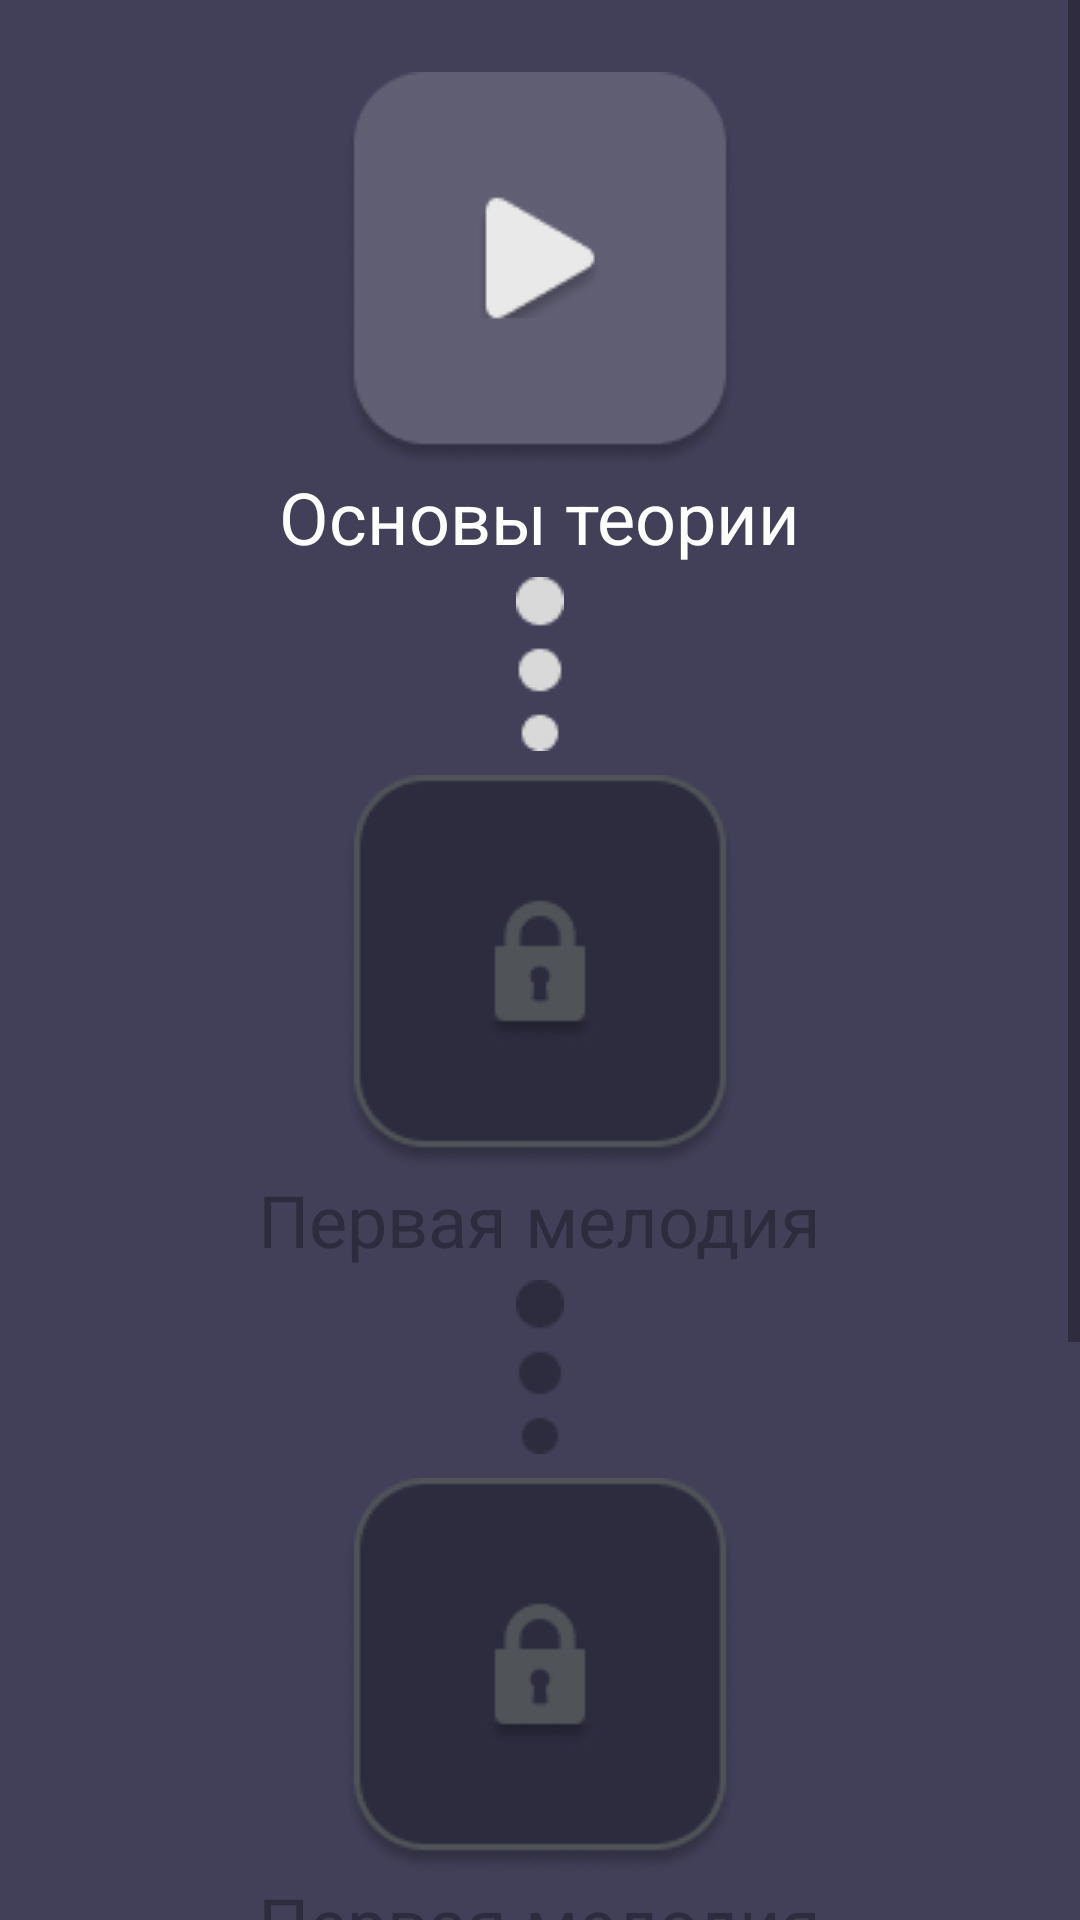

This screen was rendered from an Android layout file. Write that file and the resources it references.
<!-- AndroidManifest.xml: application theme Theme.RiffRider -->
<!-- res/layout/lessons_layout.xml -->
<?xml version="1.0" encoding="utf-8"?>
<ScrollView xmlns:android="http://schemas.android.com/apk/res/android"
    xmlns:tools="http://schemas.android.com/tools"
    android:id="@+id/scrollView"
    android:layout_width="match_parent"
    android:layout_height="match_parent"
    android:layout_marginBottom="64dp"
    tools:context=".LessonsFragment"
    android:theme="@style/MyFragmentStyle">
<LinearLayout xmlns:android="http://schemas.android.com/apk/res/android"
    xmlns:tools="http://schemas.android.com/tools"
    android:layout_width="match_parent"
    android:layout_height="match_parent"
    android:orientation="vertical"
    android:gravity="center_horizontal"
    android:padding="24dp">
    <ImageView
        android:id="@+id/opened_lesson"
        android:layout_width="wrap_content"
        android:layout_height="wrap_content"
        android:src="@drawable/opened_lesson"
        tools:ignore="MissingConstraints" />

    <TextView
        android:layout_width="wrap_content"
        android:layout_height="wrap_content"
        android:text="Основы теории"
        android:textColor="@color/white"
        android:textSize="24dp"/>

    <ImageView
        android:layout_marginTop="4dp"
        android:layout_width="wrap_content"
        android:layout_height="wrap_content"
        android:src="@drawable/white_circles"
        tools:ignore="MissingConstraints" />

    <ImageView
        android:layout_marginTop="8dp"
        android:layout_width="wrap_content"
        android:layout_height="wrap_content"
        android:src="@drawable/dark_lesson"
        tools:ignore="MissingConstraints" />
    <TextView
        android:layout_width="wrap_content"
        android:layout_height="wrap_content"
        android:text="Первая мелодия"
        android:textColor="@color/dark_background"
        android:textSize="24dp"/>
    <ImageView
        android:layout_marginTop="4dp"
        android:layout_width="wrap_content"
        android:layout_height="wrap_content"
        android:src="@drawable/dark_point"
        tools:ignore="MissingConstraints" />

    <ImageView
        android:layout_marginTop="8dp"
        android:layout_width="wrap_content"
        android:layout_height="wrap_content"
        android:src="@drawable/dark_lesson"
        tools:ignore="MissingConstraints" />
    <TextView
        android:layout_width="wrap_content"
        android:layout_height="wrap_content"
        android:text="Первая мелодия"
        android:textColor="@color/dark_background"
        android:textSize="24dp"/>
    <ImageView
        android:layout_marginTop="4dp"
        android:layout_width="wrap_content"
        android:layout_height="wrap_content"
        android:src="@drawable/dark_point"
        tools:ignore="MissingConstraints" />


    <ImageView
        android:layout_marginTop="8dp"
        android:layout_width="wrap_content"
        android:layout_height="wrap_content"
        android:src="@drawable/dark_lesson"
        tools:ignore="MissingConstraints" />
    <TextView
        android:layout_width="wrap_content"
        android:layout_height="wrap_content"
        android:text="Первая мелодия"
        android:textColor="@color/dark_background"
        android:textSize="24dp"/>

    </LinearLayout>
</ScrollView>
<!-- resources referenced by this layout -->
<resources>
  <color name="dark_background">#2D2C3F</color>
  <color name="white">#FFFFFFFF</color>
  <!-- drawable dark_lesson: png bitmap (drawable, 5140 bytes) -->
  <!-- drawable dark_point: png bitmap (drawable, 763 bytes) -->
  <!-- drawable opened_lesson: png bitmap (drawable, 4862 bytes) -->
  <!-- drawable white_circles: png bitmap (drawable, 664 bytes) -->
  <style name="MyFragmentStyle">
          <item name="android:background">@color/background</item>
      </style>
  <style name="Theme.RiffRider" parent="Theme.MaterialComponents.DayNight.DarkActionBar">
          
          
          <item name="android:background">@color/bottom_navigation_background</item>
          <item name="android:statusBarColor">@color/bottom_navigation_background</item>
          <item name="android:layout_height">100dp</item>
          
      </style>
  <color name="background">#424059</color>
  <color name="bottom_navigation_background">#534E82</color>
</resources>
